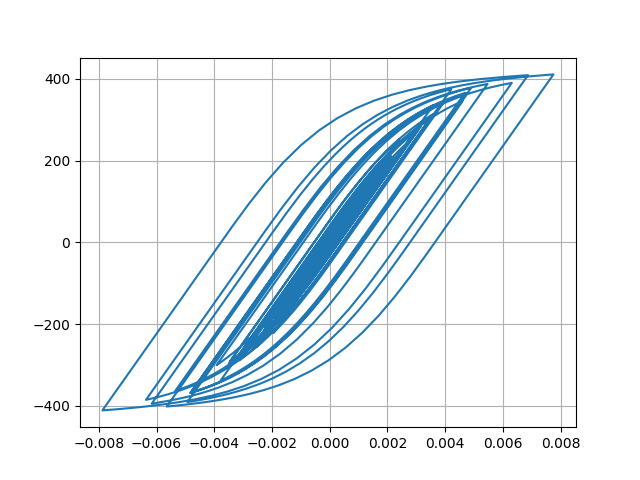

Source data for this figure (header and first rows):
Desplacment, Force
0.0, 0.0
5.699290436156611e-07, 0.05699
2.5088625985171766e-06, 0.2509
6.334016589348494e-06, 0.6334
1.24661601213439e-05, 1.247
2.0839818274322736e-05, 2.084
3.086927990614694e-05, 3.087
4.171434589694815e-05, 4.171
5.256740120827092e-05, 5.256
6.290097237837107e-05, 6.29
7.250403369493112e-05, 7.25
8.13196891144686e-05, 8.131
8.92508153937006e-05, 8.924
9.610484456896224e-05, 9.609
0.0001017, 10.17
0.0001062, 10.62
0.0001097, 10.97
0.0001129, 11.29
0.0001165, 11.64
0.0001208, 12.07
0.0001258, 12.57
0.000131, 13.09
0.0001356, 13.55
0.0001387, 13.86
0.0001394, 13.94
0.0001372, 13.72
0.000132, 13.19
0.0001237, 12.37
0.0001129, 11.28
9.9958527855838e-05, 9.99
8.548538314279433e-05, 8.543
6.989112033230788e-05, 6.984
5.355917830377211e-05, 5.351
3.6764048307121374e-05, 3.671
1.96134101164354e-05, 1.956
2.0591262691438044e-06, 0.2005
-1.6286286302617908e-05, -1.634
-3.60949377721645e-05, -3.615
-5.8208567636056264e-05, -5.826
-8.34296088791657e-05, -8.347
-0.0001122, -11.22
-0.0001442, -14.42
-0.0001789, -17.89
-0.0002151, -21.5
-0.0002511, -25.09
-0.0002851, -28.47
-0.0003153, -31.48
-0.0003401, -33.93
-0.0003586, -35.78
-0.0003712, -37.03
-0.0003791, -37.81
-0.000384, -38.3
-0.0003878, -38.67
-0.0003917, -39.06
-0.0003965, -39.53
-0.0004024, -40.11
-0.0004095, -40.82
-0.000418, -41.66
-0.0004282, -42.67
-0.0004399, -43.83
... 2,941 more rows
